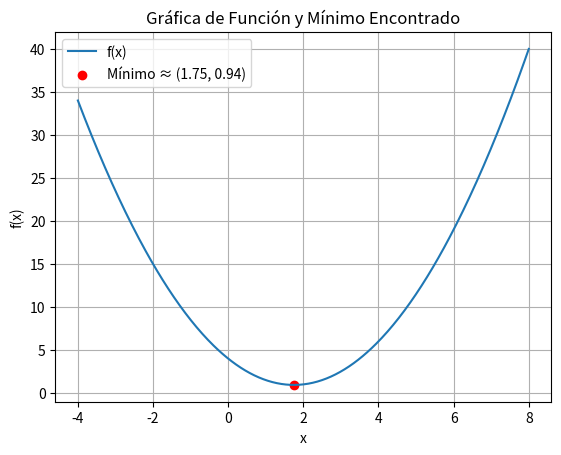

Recreate this plot in Python.
# ## Algoritmo Ternary Search

import matplotlib.pyplot as plt
import numpy as np
from math import sqrt

# Definir el rango inicial de búsqueda [a0, b0]
Rango = [-4, 8]
a0, b0 = Rango[0], Rango[1]  # Extraer los límites inferior y superior

# Calcular la proporción áurea (φ) y su complemento (ρ)
# φ = (√5 - 1)/2 ≈ 0.618 (proporción áurea)
# ρ = 1 - φ ≈ 0.382
fi = ((-1 + sqrt(5)) / 2)  # φ (phi) - razón áurea
ro = 1 - fi  # ρ (rho) - complemento de la razón áurea

# Parámetros del algoritmo
presicion = 0.0001  # Precisión deseada para la convergencia
ciclo = 0  # Contador de iteraciones


# Función objetivo que queremos minimizar: f(x) = (x-2)² + 0.5*x
def funcion(x):
    return (x - 2) ** 2 + (0.5 * x)


# NOTA: Hay un error en el encabezado de la tabla - muestra "1/3 delta" y "2/3 delta"
# pero en realidad este es el método de la sección dorada, no de trisección
print(
    f"{'Ciclo':<6}{'a0':<10}{'b0':<10}{'delta':<10}{'1/3 delta':<12}{'2/3 delta':<12}{'a1':<10}{'b1':<10}{'f(a1)':<12}{'f(b1)':<12}{'Estado':<12}")
print("-" * 110)

# Bucle principal del algoritmo de la sección dorada (Golden Section Search)
while b0 - a0 > presicion:  # Continuar mientras el intervalo sea mayor que la precisión
    # Calcular puntos usando la proporción áurea
    a1 = a0 + ro * (b0 - a0)  # Punto a 38.2% del intervalo (ρ)
    b1 = a0 + fi * (b0 - a0)  # Punto a 61.8% del intervalo (φ)

    # Comparar los valores de la función en los puntos a1 y b1
    if funcion(a1) > funcion(b1):
        # Si f(a1) > f(b1), el mínimo está en [a1, b0]
        a0 = a1  # Descartar el subintervalo izquierdo [a0, a1]
        estado = "Decrece"  # La función está decreciendo hacia la derecha
    else:
        # Si f(a1) <= f(b1), el mínimo está en [a0, b1]
        b0 = b1  # Descartar el subintervalo derecho [b1, b0]
        estado = "Crece"  # La función está creciendo hacia la derecha

    ciclo += 1  # Incrementar el contador de iteraciones

    # Imprimir resultados de la iteración actual
    # NOTA: Las columnas "1/3 delta" y "2/3 delta" son engañosas ya que
    # este no es el método de trisección sino el de la sección dorada
    print(
        f"{ciclo:<6}{a0:<10.4f}{b0:<10.4f}{(b0 - a0):<10.4f}{(b0 - a0) / 3:<12.4f}{2 * (b0 - a0) / 3:<12.4f}{a1:<10.4f}{b1:<10.4f}{funcion(a1):<12.4f}{funcion(b1):<12.4f}{estado}")

# Una vez alcanzada la precisión deseada, calcular el mínimo aproximado
xmin = (a0 + b0) / 2  # Tomar el punto medio del intervalo final como aproximación
ymin = funcion(xmin)  # Evaluar la función en el punto mínimo

# Mostrar el resultado final
print(f"Mínimo en x ≈ {xmin}, f(x) ≈ {funcion(xmin)}")

# Crear visualización de la función y el mínimo encontrado
x = np.linspace(Rango[0], Rango[1], 400)  # Generar 400 puntos en el rango original
y = funcion(x)  # Calcular los valores de la función en esos puntos

# Configurar y mostrar la gráfica
plt.plot(x, y, label="f(x)")  # Graficar la función
plt.scatter(xmin, ymin, color="red", label=f'Mínimo ≈ ({xmin:.2f}, {ymin:.2f})')  # Marcar el mínimo
plt.title("Gráfica de Función y Mínimo Encontrado")  # Título del gráfico
plt.xlabel("x")  # Etiqueta del eje X
plt.ylabel("f(x)")  # Etiqueta del eje Y
plt.legend()  # Mostrar leyenda
plt.grid(True)  # Activar grid
plt.show()  # Mostrar el gráfico

# for i in range(10):
#     a1 = a0 + ((b0 - a0) / 3)
#     b1 = a0 + 2 * ((b0 - a0) / 3)
#
#     if funcion(a1) > funcion(b1):
#         a0=a1
#
#     else:
#         b0=b1